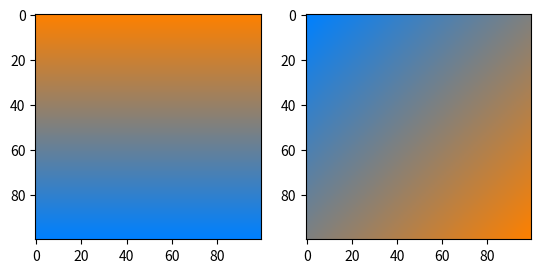

This chart was generated by the following Python code:
import numpy as np
import matplotlib.pyplot as plt

def lerp(v0, v1, t):
    return (1 - t) * v0 + t * v1

size = 100
image = np.zeros((size, size, 3), dtype="uint8")
assert image.shape[0] == image.shape[1]

color1 = [255, 128, 0]
color2 = [0, 128, 255]

for i, v in enumerate(np.linspace(0, 1, image.shape[0])):
    r = lerp(color1[0], color2[0], v)
    g = lerp(color1[1], color2[1], v)
    b = lerp(color1[2], color2[2], v)
    image[i, :, :] = [r, g, b]

rotate = np.zeros(image.shape) #задаём диагональ у нового массива
rotate = rotate.astype(int)
for i in range(0, image.shape[0]):
    rotate[i, i] = image[image.shape[0] - i -1, image.shape[0] - i - 1]

for i in range(0, image.shape[0]): #меняем все остальные пиксели
    for j in range(0, image.shape[0]):
        rotate[i, j] = rotate[(i+j)//2, (i+j)//2]

plt.subplot(121)
plt.imshow(image)
plt.subplot(122)
plt.imshow(rotate)
plt.show()